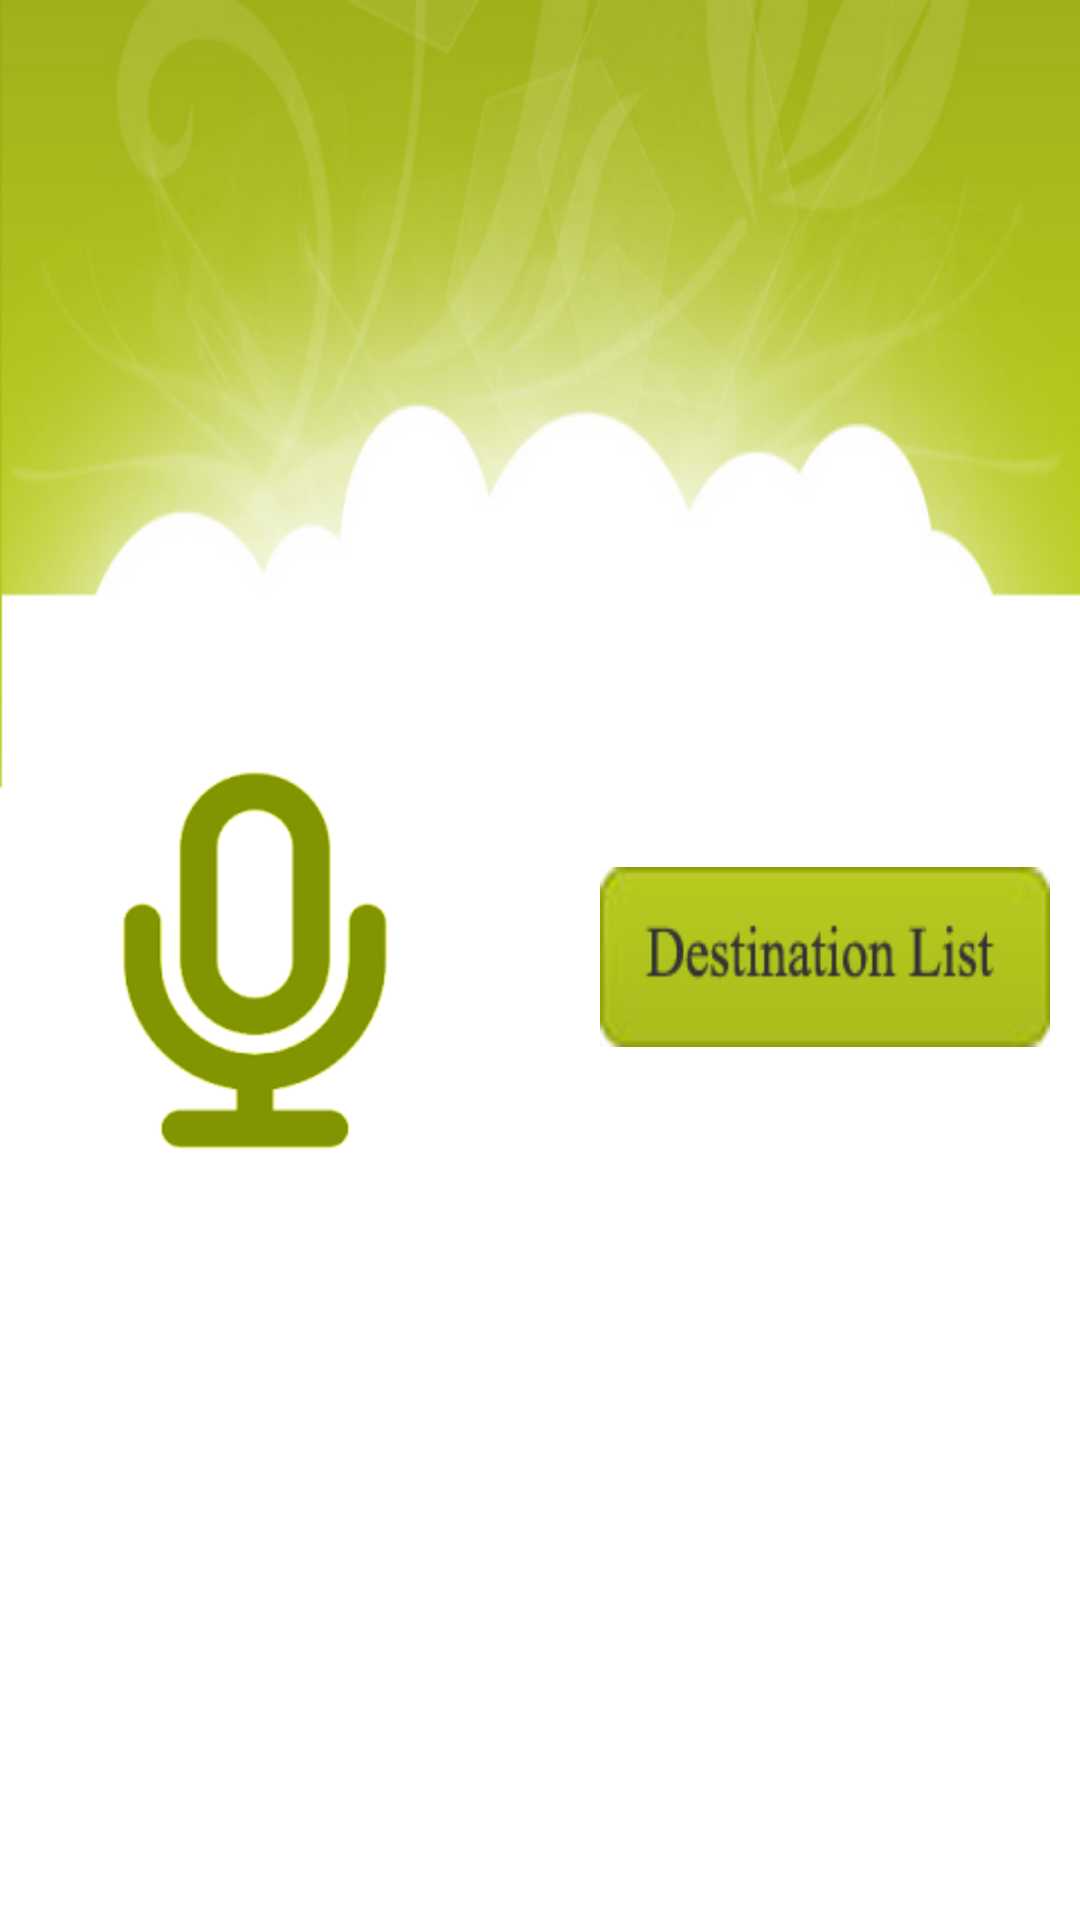

Write the Android layout XML for this screen, with the resource values it uses.
<!-- AndroidManifest.xml: application theme android:Theme.Holo.Light.DarkActionBar -->
<!-- res/layout/selectdestination.xml -->
<?xml version="1.0" encoding="utf-8"?>

<LinearLayout xmlns:android="http://schemas.android.com/apk/res/android"
    android:layout_width="match_parent"
    android:layout_height="match_parent"
    android:background="@drawable/background"
    android:gravity="center">

    <LinearLayout
        android:layout_width="wrap_content"
        android:layout_height="wrap_content"
        android:orientation="horizontal"
        >

        <ImageButton
            android:layout_width="wrap_content"
            android:layout_height="wrap_content"
            android:background="@drawable/mike"
            />

        <ImageButton
            android:layout_width="150dp"
            android:layout_height="60dp"
            android:layout_marginTop="44dp"
            android:background="@drawable/destinationlist"
            android:layout_marginLeft="40dp"
            android:id="@+id/destinationButton"

            />
    </LinearLayout>
</LinearLayout>
<!-- resources referenced by this layout -->
<resources>
  <!-- drawable background: png bitmap (drawable-hdpi, 107065 bytes) -->
  <!-- drawable destinationlist: png bitmap (drawable-hdpi, 5303 bytes) -->
  <!-- drawable mike: png bitmap (drawable-hdpi, 3191 bytes) -->
</resources>
